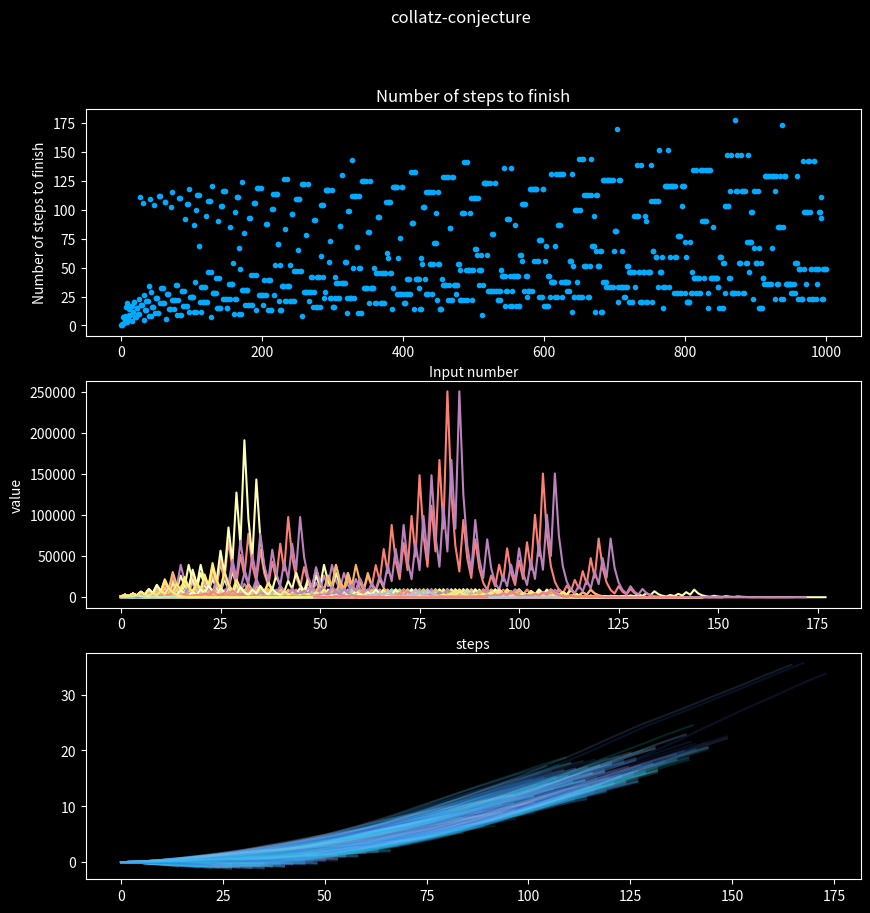

Generate this figure with matplotlib:


from matplotlib import pyplot as plt
import numpy as np


def collatz_conjecture(n):
    graf = []
    while n > 1:
        graf.append(n)
        if (n % 2):
            n = 3*n + 1
        else:
            n = n//2
        #kan skrives som ( n = n / 2 if n % 2 == 0 else n*3 + 1 ) med en ternary operator men er litt vanskeligere å lese
    return graf


def color_picker():
    return np.random.choice(["#167df3", "#0ab6ff", "#0affe7", "#89bbfe", "#4775ff", "#515190", "#cbd5f6"])


def transforms(x):
    seq = [0]
    val = [0]
    rad = 0
    even = -.54 * (np.pi / 180)
    odd = 1.2 * (np.pi / 180)
    for i in range(1, len(x)):
        if x[i] % 2 == 0:
            seq.append(seq[i-1]+np.sin(rad+even))
            rad = rad+even
        else:
            seq.append(seq[i-1]+np.sin(rad+odd))
            rad = rad+odd
        val.append(val[i-1]+np.cos(rad))
    return val, seq


def main():

    # for i in range(2,50):
    #     print(f"{i} ->  {collatz_conjecture(i)})

    x = np.arange(1000)
    grafer = [collatz_conjecture(i) for i in x]
    y = [len(i) for i in grafer]

    plt.style.use("dark_background")
    fig, ax = plt.subplots(3, 1, figsize=(6, 4))

    fig.suptitle("collatz-conjecture")

    ax[0].scatter(x, y, color='#00aaff', marker='.')
    ax[0].set_title("Number of steps to finish")
    ax[0].set_ylabel("Number of steps to finish")
    ax[0].set_xlabel("Input number")

    sequence_lengths = []
    for i in range(len(x)):
        x_akse = np.arange(len(grafer[i]))
        ax[1].plot(x_akse, grafer[i], label=i)
        fig.set_figheight(10)
        fig.set_figwidth(10)
        length = collatz_conjecture(i)
        sequence_lengths.append(length)
        x, y = transforms(np.array(length))
        ax[2].set_facecolor('black')
        ax[2].plot(x, y, alpha=0.15, color=color_picker())

    ax[1].set_ylabel("value")
    ax[1].set_xlabel("steps")

    plt.show()


if __name__ == "__main__":
    main()
